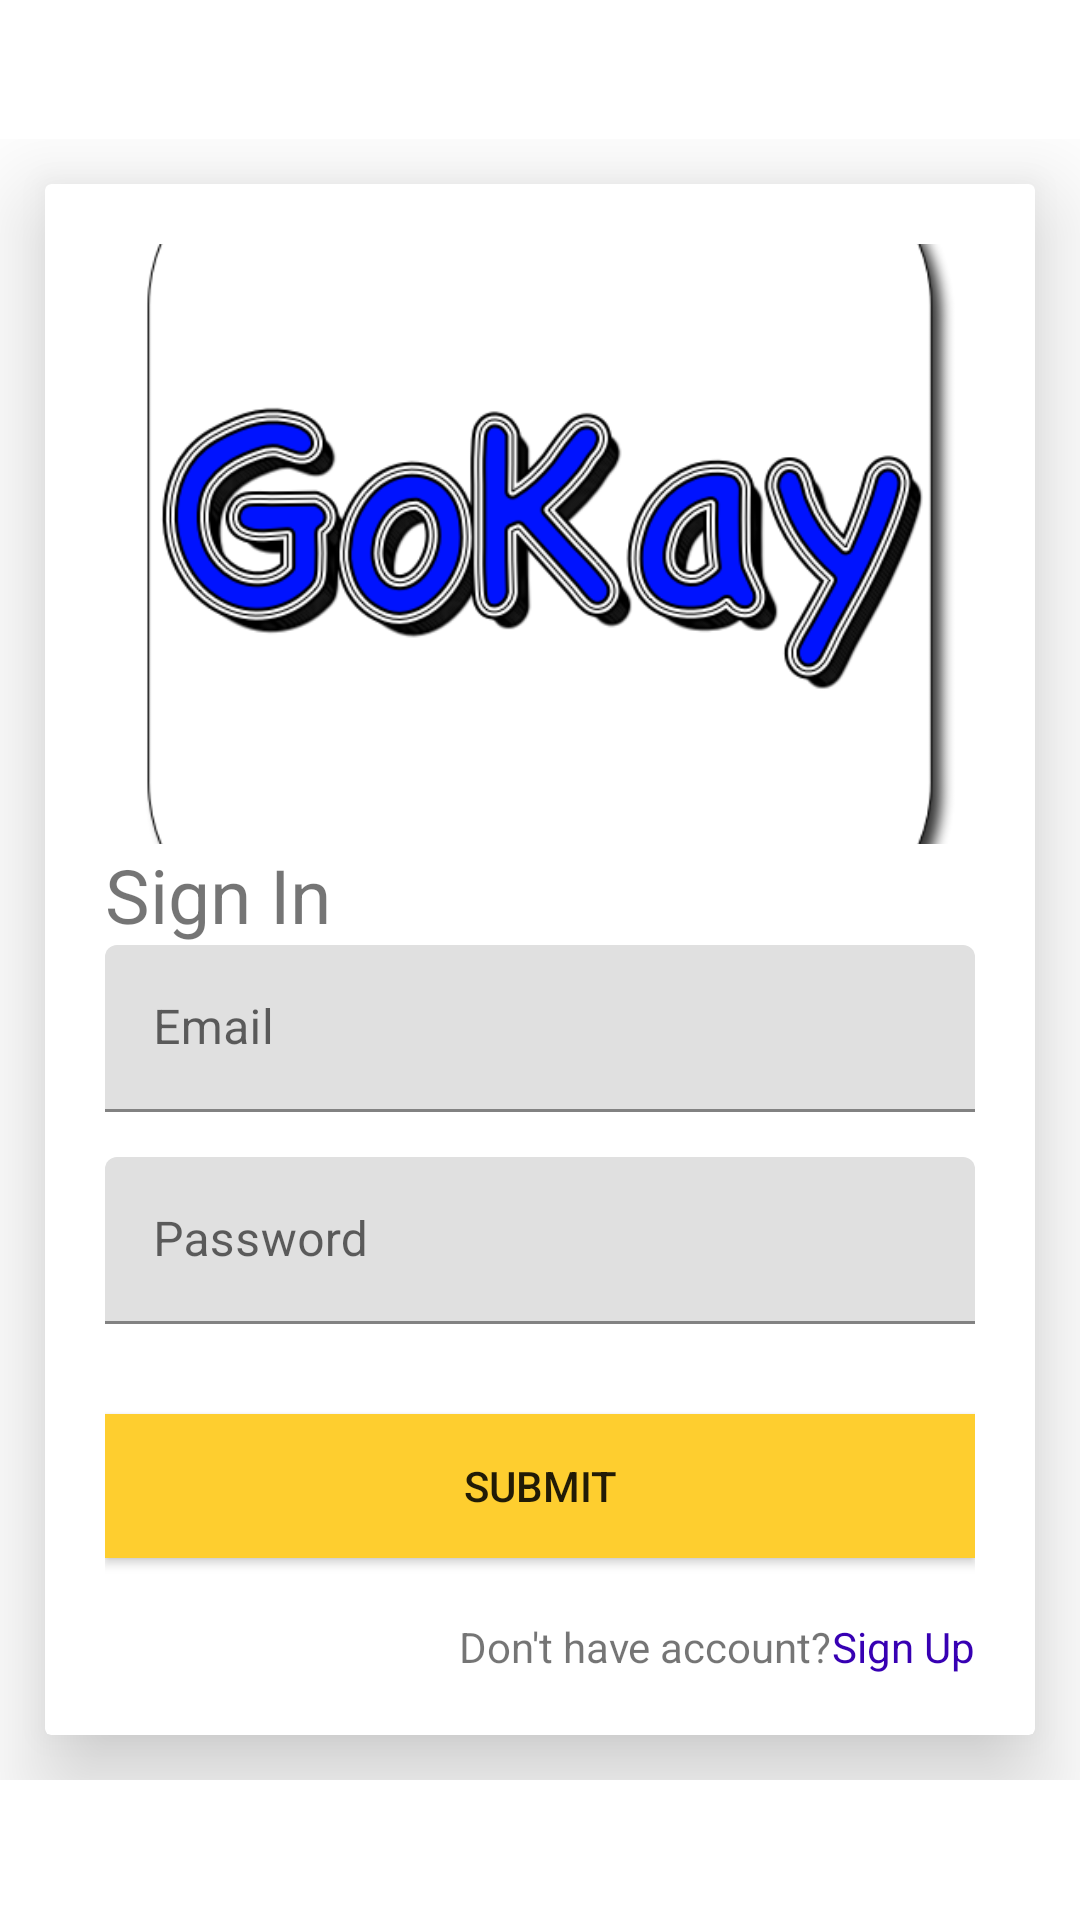

Android layout source for this screen:
<!-- AndroidManifest.xml: application theme Theme.Wemo -->
<!-- res/layout/activity_sign_in.xml -->
<?xml version="1.0" encoding="utf-8"?>
<LinearLayout xmlns:android="http://schemas.android.com/apk/res/android"
    xmlns:app="http://schemas.android.com/apk/res-auto"
    xmlns:tools="http://schemas.android.com/tools"
    android:layout_width="match_parent"
    android:layout_height="match_parent"
    tools:context=".SignInActivity">

    <ScrollView
        android:layout_width="match_parent"
        android:layout_height="match_parent">
        <LinearLayout
            android:layout_width="match_parent"
            android:layout_height="wrap_content"
            android:layout_gravity="center"
            android:orientation="vertical">
            <androidx.cardview.widget.CardView
                android:layout_width="match_parent"
                android:layout_height="wrap_content"
                app:cardElevation="20dp"
                android:layout_margin="15dp">
                <LinearLayout
                    android:layout_width="match_parent"
                    android:layout_height="wrap_content"
                    android:orientation="vertical">
                    <LinearLayout
                        android:layout_height="wrap_content"
                        android:layout_width="match_parent"
                        android:orientation="vertical"
                        android:padding="20dp">
                        <ImageView
                            android:layout_width="match_parent"
                            android:layout_height="200dp"
                            android:scaleType="centerCrop"
                            android:src="@drawable/gokay"/>
                        <TextView
                            android:layout_width="match_parent"
                            android:layout_height="wrap_content"
                            android:text="Sign In"
                            android:textSize="25dp"/>
                        <com.google.android.material.textfield.TextInputLayout
                            android:hint="Email"
                            android:layout_height="wrap_content"
                            android:layout_marginBottom="15dp"
                            android:layout_width="match_parent">
                            <com.google.android.material.textfield.TextInputEditText
                                android:drawableLeft="@drawable/ic_home_black_24dp"
                                android:drawablePadding="10dp"
                                android:id="@+id/signInEmailEdit"
                                android:layout_height="wrap_content"
                                android:layout_width="match_parent" />
                        </com.google.android.material.textfield.TextInputLayout>





                        <com.google.android.material.textfield.TextInputLayout
                            android:hint="Password"
                            android:layout_height="wrap_content"
                            android:layout_width="match_parent">
                            <com.google.android.material.textfield.TextInputEditText
                                android:drawableLeft="@drawable/ic_home_black_24dp"
                                android:inputType="textPassword"
                                android:id="@+id/signInPasswordEdit"
                                android:drawablePadding="10dp"
                                android:layout_height="wrap_content"
                                android:layout_width="match_parent" />
                        </com.google.android.material.textfield.TextInputLayout>



                        <Button
                            android:background="#fece2f"
                            android:layout_height="wrap_content"
                            android:id="@+id/submitButton"
                            android:layout_marginTop="30dp"
                            android:layout_width="match_parent"
                            android:text="Submit" />
                        <LinearLayout
                            android:layout_width="match_parent"
                            android:layout_height="wrap_content"
                            android:layout_marginTop="20dp"
                            android:gravity="end"
                            android:orientation="horizontal">
                            <TextView
                                android:layout_width="wrap_content"
                                android:layout_height="wrap_content"
                                android:text="Don't have account?"/>
                            <TextView
                                android:layout_width="wrap_content"
                                android:layout_height="wrap_content"
                                android:textColor="#FF3700B3"
                                android:id="@+id/signUpText"
                                android:text="Sign Up"/>

                        </LinearLayout>
                    </LinearLayout>
                </LinearLayout>
            </androidx.cardview.widget.CardView>
        </LinearLayout>
    </ScrollView>

</LinearLayout>
<!-- resources referenced by this layout -->
<resources>
  <!-- drawable gokay: png bitmap (drawable, 73636 bytes) -->
  <style name="Theme.Wemo" parent="Theme.MaterialComponents.DayNight.NoActionBar">
          
          <item name="colorPrimary">@color/purple_500</item>
          <item name="colorPrimaryVariant">@color/purple_700</item>
          <item name="colorOnPrimary">@color/white</item>
          
          <item name="colorSecondary">@color/teal_200</item>
          <item name="colorSecondaryVariant">@color/teal_700</item>
          <item name="colorOnSecondary">@color/black</item>
          
          <item name="android:windowActionBar">false</item>
          <item name="android:windowNoTitle">true</item>
  
          <item name="android:statusBarColor" tools:targetApi="l">?attr/colorPrimaryVariant</item>
          
      </style>
  <!-- not gathered from this repository: default colours our renderer supplied (Android Studio template values) -->
  <color name="purple_500">#FF6200EE</color>
  <color name="purple_700">#FF3700B3</color>
  <color name="teal_200">#FF03DAC5</color>
  <color name="teal_700">#FF018786</color>
  <color name="black">#FF000000</color>
  <color name="white">#FFFFFFFF</color>
</resources>
